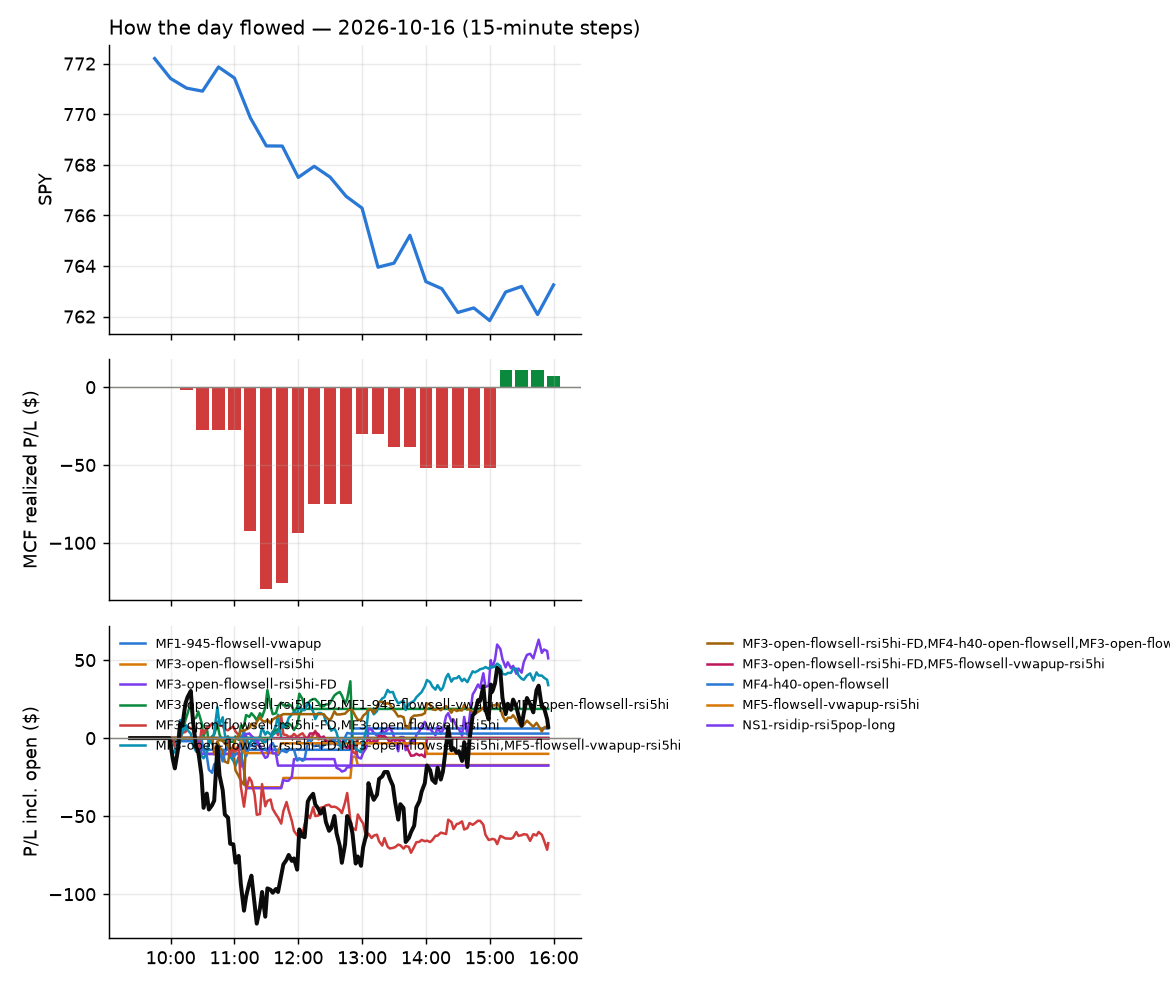

Data behind this chart, as committed beside it:
id, run_id, symbol, strategy, side, date, signal_time, entry_time, entry, stop, target, exit_time, exit, exit_reason, r_multiple, mae_r, mfe_r, success, shares, pnl, broker_order_id, slip_bps, pnl_adj, pct
463, 1, ENB, MF3-open-flowsell-rsi5hi, -1, 2026-10-16, 2026-10-16 10:00:39.053313-04:00, 2026-10-16 10:00:39.437871-04:00, 47.64, 47.78, 47.42, 2026-10-16 12:54:37.619757-04:00, 47.78, stop, -1.007, -1.007, 1.115, , 39, -5.46, d5e39e63-0c95-42ee-8b27-b0d829850018, -8.403, -6.24, -0.2939
462, 1, ENB, MF3-open-flowsell-rsi5hi-FD, -1, 2026-10-16, 2026-10-16 10:00:38.371198-04:00, 2026-10-16 10:00:39.451972-04:00, 47.64, 47.78, 47.42, 2026-10-16 12:54:42.076683-04:00, 47.78, stop, -1.007, -1.007, 1.115, , 39, -5.46, 30845af6-0ee2-451a-b018-33c9779c945e, -8.403, -6.24, -0.2939
439, 1, ENB, MF1-945-flowsell-vwapup, -1, 2026-10-16, 2026-10-16 10:00:38.851267-04:00, 2026-10-16 10:00:39.875305-04:00, 47.64, 47.69, 47.42, 2026-10-16 10:02:30.874233-04:00, 47.69, stop, -1.009, -1.009, 1.11, , 39, -1.95, f1c7de06-b7e5-4dd3-9de2-47a28be53232, -8.403, -2.73, -0.105
461, 1, FER, MF3-open-flowsell-rsi5hi, -1, 2026-10-16, 2026-10-16 10:00:41.141781-04:00, 2026-10-16 10:00:42.455248-04:00, 49.84, 50.13, 49.49, 2026-10-16 12:51:27.171430-04:00, 49.48, target, 1.245, -0.2249, 1.159, , 38, 13.68, c2ba2a6b-1615-41a9-8c21-8e5c05725212, -6.023, 13.68, 0.7223
459, 1, FER, MF3-open-flowsell-rsi5hi-FD, -1, 2026-10-16, 2026-10-16 10:00:40.734137-04:00, 2026-10-16 10:00:42.530032-04:00, 49.84, 50.13, 49.49, 2026-10-16 12:51:26.020235-04:00, 49.48, target, 1.245, -0.2249, 1.159, , 38, 13.68, 647f56df-ee68-43fe-9d63-269a14f331f1, -6.023, 13.68, 0.7223
460, 1, FER, MF1-945-flowsell-vwapup, -1, 2026-10-16, 2026-10-16 10:00:40.937536-04:00, 2026-10-16 10:00:44.095265-04:00, 49.84, 49.97, 49.49, 2026-10-16 12:51:26.376856-04:00, 49.48, target, 2.764, -0.5039, 2.572, , 38, 13.66, 27f03608-0072-4444-82b8-aa0b37b783e2, -5.917, 13.66, 0.7213
443, 1, CUBE, MF3-open-flowsell-rsi5hi-FD, -1, 2026-10-16, 2026-10-16 10:01:09.571449-04:00, 2026-10-16 10:01:11.419349-04:00, 39.09, 39.28, 38.92, 2026-10-16 11:09:13.489812-04:00, 39.3, stop, -1.125, -0.9904, 0.5354, , 48, -10.09, 77cc6492-c9ba-427b-9e13-b0b98ecccd4b, 2.558, -11.05, -0.5378
444, 1, CUBE, MF3-open-flowsell-rsi5hi, -1, 2026-10-16, 2026-10-16 10:01:09.940446-04:00, 2026-10-16 10:01:13.577143-04:00, 39.09, 39.28, 38.92, 2026-10-16 11:09:10.828007-04:00, 39.29, stop, -1.071, -0.9904, 0.5388, , 48, -9.58, b750b5f9-b264-4a4a-a6e9-5975ed548cf4, 2.451, -10.54, -0.5106
445, 1, CUBE, MF5-flowsell-vwapup-rsi5hi, -1, 2026-10-16, 2026-10-16 10:01:10.127240-04:00, 2026-10-16 10:01:13.588026-04:00, 39.09, 39.28, 38.92, 2026-10-16 11:09:10.705539-04:00, 39.29, stop, -1.071, -0.9904, 0.5423, , 48, -9.56, 8a28a0d0-6365-44f8-b3cd-890cc0149153, 2.345, -10.52, -0.5095
440, 1, HRL, MF1-945-flowsell-vwapup, -1, 2026-10-16, 2026-10-16 10:10:43.332592-04:00, 2026-10-16 10:10:44.066675-04:00, 20.46, 20.51, 20.35, 2026-10-16 10:23:33.536034-04:00, 20.52, stop, -1.239, -1.239, 0.826, , 92, -5.52, 599a9c00-d64b-42dc-b2f6-350499303d00, -2.444, -7.36, -0.2933
441, 1, HRL, MF3-open-flowsell-rsi5hi-FD, -1, 2026-10-16, 2026-10-16 10:10:43.141682-04:00, 2026-10-16 10:10:44.650952-04:00, 20.46, 20.56, 20.35, 2026-10-16 10:27:31.920344-04:00, 20.57, stop, -1.08, -1.129, 0.3927, , 92, -10.12, fd4e7623-80ef-403c-ae0e-5f508dff1a54, -2.444, -11.96, -0.5376
442, 1, HRL, MF3-open-flowsell-rsi5hi, -1, 2026-10-16, 2026-10-16 10:10:43.587459-04:00, 2026-10-16 10:10:44.862187-04:00, 20.46, 20.56, 20.35, 2026-10-16 10:27:34.142500-04:00, 20.57, stop, -1.08, -1.129, 0.3927, , 92, -10.12, aeea9087-5e53-45a3-9254-3ff8019522ba, -2.444, -11.96, -0.5376
458, 1, CIEN, MF4-h40-open-flowsell, -1, 2026-10-16, 2026-10-16 10:30:33.746985-04:00, 2026-10-16 10:30:36.267314-04:00, 341.2, 349, 338.4, 2026-10-16 12:48:03.077428-04:00, 338.3, target, 0.3794, -0.6155, 0.5213, , 5, 14.7, 6fcb5081-a6e0-47c4-8d3c-55232cffb814, 20.47, 14.7, 0.8616
451, 1, QSR, MF5-flowsell-vwapup-rsi5hi, -1, 2026-10-16, 2026-10-16 10:40:47.747538-04:00, 2026-10-16 10:40:49.517066-04:00, 75.13, 75.59, 74.89, 2026-10-16 11:43:21.617647-04:00, 74.88, target, 0.5451, -0.2834, 2.049, , 25, 6.25, 20b4dde9-9e88-491e-a002-3b41adc574d1, 14.62, 6.25, 0.3328
447, 1, RPRX, MF4-h40-open-flowsell, -1, 2026-10-16, 2026-10-16 10:40:49.030420-04:00, 2026-10-16 10:40:49.549939-04:00, 60.21, 60.55, 60.08, 2026-10-16 11:09:53.620135-04:00, 60.59, stop, -1.109, -1.109, 0.02917, , 31, -11.78, 8efcb1b5-bb24-490a-bab9-fbb7242321a9, 4.15, -12.4, -0.6311
452, 1, QSR, MF3-open-flowsell-rsi5hi-FD, -1, 2026-10-16, 2026-10-16 10:40:47.367690-04:00, 2026-10-16 10:40:49.795659-04:00, 75.13, 75.59, 74.89, 2026-10-16 11:46:03.287720-04:00, 74.89, target, 0.5233, -0.2834, 2.049, , 25, 6, 7f314327-187b-45f2-9688-a35677e33a9e, 14.62, 6, 0.3194
453, 1, QSR, MF3-open-flowsell-rsi5hi, -1, 2026-10-16, 2026-10-16 10:40:47.556184-04:00, 2026-10-16 10:40:49.866679-04:00, 75.13, 75.59, 74.89, 2026-10-16 11:46:06.909527-04:00, 74.89, target, 0.5233, -0.2834, 2.049, , 25, 6, 6142dd2d-3b9a-439d-961c-3242970b48e3, 14.62, 6, 0.3194
446, 1, RPRX, MF3-open-flowsell-rsi5hi-FD, -1, 2026-10-16, 2026-10-16 10:40:48.832647-04:00, 2026-10-16 10:40:50.443258-04:00, 60.21, 60.55, 59.92, 2026-10-16 11:09:52.604608-04:00, 60.59, stop, -1.108, -1.108, 0.02053, , 31, -11.87, 3968eca2-963a-4382-a5b9-67804345b858, 4.632, -12.49, -0.636
448, 1, RPRX, MF3-open-flowsell-rsi5hi, -1, 2026-10-16, 2026-10-16 10:40:49.219856-04:00, 2026-10-16 10:40:52.439384-04:00, 60.21, 60.55, 59.92, 2026-10-16 11:09:52.559311-04:00, 60.59, stop, -1.108, -1.108, 0.02532, , 31, -11.82, d6f43fe7-8034-4742-88da-24df4e65583c, 4.365, -12.44, -0.6333
454, 1, TECK, RW5-heat30-flowsell-rsi5pop-gapdn-short-…, -1, 2026-10-16, 2026-10-16 10:45:51.592207-04:00, 2026-10-16 10:45:53.971673-04:00, 66.36, 66.85, 65.81, 2026-10-16 11:44:53.540271-04:00, 65.81, target, 1.125, -0.575, 1.156, , 28, 15.38, fa8b2cf0-b1bc-4b73-b316-dcccfdb766ab, -4.415, 15.38, 0.8277
470, 1, EPAM, NS5-sma50-flush-oversold-long, 1, 2026-10-16, 2026-10-16 10:55:36.667173-04:00, 2026-10-16 10:55:37.404936-04:00, 121.2, 119.9, 122.5, 2026-10-16 15:55:37.647258-04:00, 121.3, flatten, 0.04315, -0.7156, 0.8199, , 15, 0.9, 8cdd0591-f422-4ca3-82be-803ae21f7321, 7.015, 0.9, 0.04948
465, 1, QXO, NS5-sma50-flush-oversold-long, 1, 2026-10-16, 2026-10-16 10:55:48.916688-04:00, 2026-10-16 10:55:50.843330-04:00, 10.99, 10.81, 11.13, 2026-10-16 13:22:49.870895-04:00, 10.81, stop, -0.9843, -0.9843, 0.5195, , 173, -31.14, 83bd1b87-5f9f-4234-b2c1-d0d624595962, 18.23, -34.6, -1.638
449, 1, TSLL, NS5-sma50-flush-oversold-long, 1, 2026-10-16, 2026-10-16 10:55:54.446100-04:00, 2026-10-16 10:55:56.249525-04:00, 9.25, 9.073, 9.347, 2026-10-16 11:22:05.408853-04:00, 9.07, stop, -1.018, -1.131, 0.2263, , 206, -37.08, 7e948b41-ff8a-40e0-a762-b16c1add6a42, 43.43, -41.2, -1.946
450, 1, OC, NS1-rsidip-rsi5pop-long, 1, 2026-10-16, 2026-10-16 11:10:59.261750-04:00, 2026-10-16 11:10:59.493416-04:00, 115.9, 114.9, 116.5, 2026-10-16 11:41:11.177192-04:00, 114.8, stop, -1.08, -0.8832, 0.3484, , 16, -17.6, c1fe19b6-55c2-4255-8c7c-68548c34204f, -2.588, -17.92, -0.9491
455, 1, PRU, RW3-gapdn-rsi5pop-flowsell-short-FD, -1, 2026-10-16, 2026-10-16 11:25:43.911427-04:00, 2026-10-16 11:25:44.240011-04:00, 116.6, 117.3, 116.1, 2026-10-16 11:49:18.560424-04:00, 116.1, target, 0.6454, -0.2946, 0.6594, , 16, 7.36, f73cdfa8-0055-419c-b3f6-55003c96bcdc, 11.14, 7.36, 0.3945
457, 1, IAG, NS4-pm-vwap-reclaim-oversold-short, -1, 2026-10-16, 2026-10-16 11:35:38.817556-04:00, 2026-10-16 11:35:39.015949-04:00, 18.12, 18.2, 17.94, 2026-10-16 12:02:42.274463-04:00, 17.94, target, 2.149, -0.1182, 2.329, , 104, 18.72, 79b12457-e72e-411d-a4d8-d621c8c654f0, -2.76, 18.72, 0.9934
464, 1, ASX, RW3-gapdn-rsi5pop-flowsell-short-FD, -1, 2026-10-16, 2026-10-16 11:40:27.724053-04:00, 2026-10-16 11:40:29.154350-04:00, 40.44, 40.96, 39.96, 2026-10-16 13:16:19.646111-04:00, 39.95, target, 0.9423, -0.09615, 0.8654, , 46, 22.54, 987c793a-5695-44fc-9200-4dab44800654, 4.943, 22.54, 1.212
456, 1, FTNT, MF3-open-flowsell-rsi5hi-FD, -1, 2026-10-16, 2026-10-16 11:45:56.897899-04:00, 2026-10-16 11:45:57.787652-04:00, 169.8, 171.6, 168.7, 2026-10-16 11:56:57.709520-04:00, 168.6, target, 0.6455, -0.1754, 0.4715, , 11, 12.65, 1d3a4984-a969-4189-9656-c72e837d518a, 21.75, 12.65, 0.6774
467, 1, CMS, MF5-flowsell-vwapup-rsi5hi, -1, 2026-10-16, 2026-10-16 12:10:35.504847-04:00, 2026-10-16 12:10:36.670559-04:00, 68.5, 68.74, 68.21, 2026-10-16 13:59:57.108063-04:00, 68.75, stop, -1.048, -1.048, 0.419, , 27, -6.75, f1211e42-0698-43d7-9253-9a5552ddb3ae, -3.651, -7.29, -0.365
466, 1, CMS, MF3-open-flowsell-rsi5hi-FD, -1, 2026-10-16, 2026-10-16 12:10:35.315184-04:00, 2026-10-16 12:10:36.827308-04:00, 68.5, 68.74, 68.21, 2026-10-16 13:59:58.814613-04:00, 68.75, stop, -1.048, -1.048, 0.419, , 27, -6.75, eb0ddec6-de1a-4575-8309-eaa491cf2341, -3.651, -7.29, -0.365
471, 1, BRKR, RW3-gapdn-rsi5pop-flowsell-short-FD, -1, 2026-10-16, 2026-10-16 12:25:29.185478-04:00, 2026-10-16 12:25:29.692219-04:00, 54.82, 55.64, 54.1, 2026-10-16 15:55:36.775330-04:00, 54.7, flatten, 0.1471, -0.907, 0.6803, , 34, 4.08, ceda9dce-7664-4f8e-837b-5742de29a6eb, 9.112, 4.08, 0.2189
472, 1, SNPS, RW5-heat30-flowsell-rsi5pop-gapdn-short-…, -1, 2026-10-16, 2026-10-16 12:25:44.799267-04:00, 2026-10-16 12:25:46.325135-04:00, 451.8, 457.6, 447.1, 2026-10-16 15:55:37.268786-04:00, 454, flatten, -0.387, -0.5487, 0.4009, , 4, -8.9, 9f756fac-3706-4fb3-afb0-7545888f13da, 11.39, -8.9, -0.4925
469, 1, TEM, MF3-open-flowsell-rsi5hi-FD, -1, 2026-10-16, 2026-10-16 12:35:49.096765-04:00, 2026-10-16 12:35:50.507739-04:00, 66.11, 67.67, 64.67, 2026-10-16 15:06:51.092417-04:00, 64.62, target, 0.9576, -0.2629, 0.9938, , 28, 41.82, f25a1dcd-3934-452e-a8e6-444194e30b16, 9.068, 41.82, 2.259
473, 1, CIBR, MF3-open-flowsell-rsi5hi-FD, -1, 2026-10-16, 2026-10-16 14:30:36.411904-04:00, 2026-10-16 14:30:37.615852-04:00, 98.67, 99.39, 98.11, 2026-10-16 15:55:39.150929-04:00, 98.72, flatten, -0.06954, -0.3547, 0.6398, , 19, -0.95, 2516030d-f01f-4cec-919e-25aa2cdffaa8, 8.101, -0.95, -0.05067
474, 1, SNOW, MF3-open-flowsell-rsi5hi-FD, -1, 2026-10-16, 2026-10-16 14:30:47.819331-04:00, 2026-10-16 14:30:48.572454-04:00, 307.0, 310.7, 303.3, 2026-10-16 15:55:40.500491-04:00, 306.8, flatten, 0.05831, -0.4701, 0.5029, , 6, 1.28, 22cddb5a-e346-4154-bee1-1c4f6af69192, -1.303, 1.28, 0.06949
468, 1, OKTA, MF3-open-flowsell-rsi5hi-FD, -1, 2026-10-16, 2026-10-16 14:30:57.043479-04:00, 2026-10-16 14:30:59.032393-04:00, 187.9, 190.6, 185.9, 2026-10-16 15:05:09.088199-04:00, 185.8, target, 0.7711, -0.1287, 0.809, , 10, 20.97, 3d11aa6c-c6c5-4443-ab46-7bf6f6d428e7, 17.26, 20.97, 1.116
